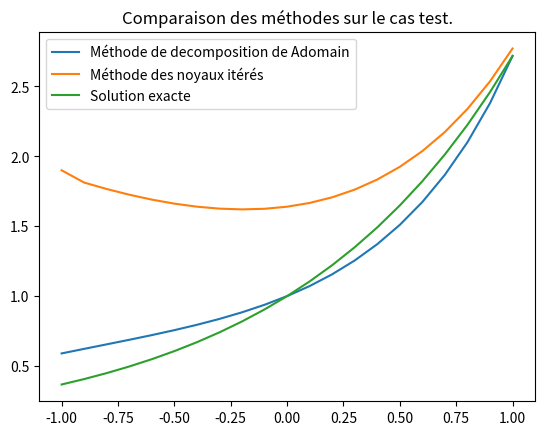

Write Python code to recreate this figure.
import numpy as np
import matplotlib.pyplot as plt

adomain=np.array([0.590101, 0.622777, 0.655043, 0.687573, 0.721119, 0.756531, 0.794764, 0.836905, 0.884185, 0.938012, 1.000000, 1.072013, 1.156218, 1.255153, 1.371825, 1.509832, 1.673547, 1.868368, 2.101096, 2.380512, 2.718281])
noyaux=np.array([1.9 ,1.812325, 1.766340, 1.725519, 1.690412, 1.661632, 1.639864, 1.625876, 1.620528, 1.624791, 1.639758, 1.666667, 1.706925, 1.762143, 1.834173, 1.925158, 2.037610, 2.174500, 2.339394, 2.536652, 2.771724 ])
X=np.arange(-1,1.1,0.1)
plt.plot(X ,adomain ,label='Méthode de decomposition de Adomain')
plt.plot(X, noyaux, label='Méthode des noyaux itérés')
plt.plot(X, np.exp(X), label='Solution exacte')
plt.title("Comparaison des méthodes sur le cas test.")
plt.legend()
plt.show()
